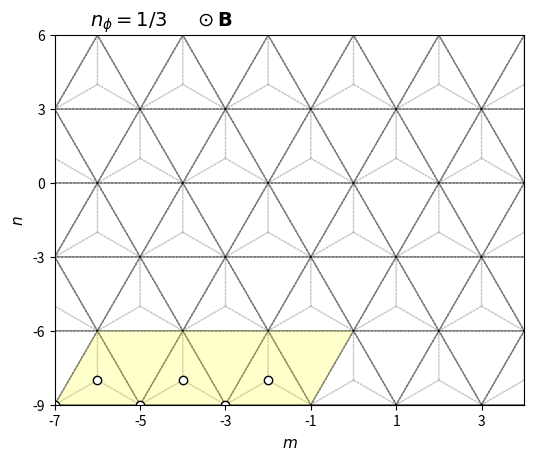

Reproduce this figure in Python. (Note: this script raises an exception after producing the figure.)
import numpy as np
import matplotlib.pyplot as plt
from matplotlib.patches import Polygon
import matplotlib.gridspec as gridspec

# lattice vectors (normalized)

a1 = (1/2) * np.array([1, np.sqrt(3)])
a2 = (1/2) * np.array([-1, np.sqrt(3)])
avec = np.vstack((a1, a2))

a=1

if __name__ == '__main__':

    fig = plt.figure()

    # gs = gridspec.GridSpec(1, 2, width_ratios=[1.4, 1])

    ax = plt.subplot(111)

    delta = np.zeros((3, 2))
    delta[0, :] = (-1 / 3) * avec[0, :] + (-1 / 3) * avec[1, :]
    delta[1, :] = (2 / 3) * avec[0, :] + (-1 / 3) * avec[1, :]
    delta[2, :] = (-1 / 3) * avec[0, :] + (2 / 3) * avec[1, :]

    secondNN = np.zeros((6, 2))
    # positive direction for A sites / negative direction for B sites
    secondNN[0, :] = avec[0, :]
    secondNN[1, :] = -avec[0, :] + avec[1, :]
    secondNN[2, :] = -avec[1, :]
    # negative direction for A sites / positive direction for B sites
    secondNN[3, :] = avec[1, :]
    secondNN[4, :] = -avec[0, :]
    secondNN[5, :] = avec[0, :] - avec[1, :]

    fifthNN = np.zeros((6, 2))
    fifthNN[0, :] = -avec[0, :] - avec[1, :]
    fifthNN[1, :] = -avec[0, :] + 2 * avec[1, :]
    fifthNN[2, :] = 2 * avec[0, :] - avec[1, :]
    fifthNN[3, :] = avec[0, :] + avec[1, :]
    fifthNN[4, :] = -2 * avec[0, :] + avec[1, :]
    fifthNN[5, :] = avec[0, :] - 2 * avec[1, :]

    for m in range(-6, 6):
        for n in range(-6, 6):
            xcoord = 0 + 2*n*avec[0, 0] + m*avec[0, 0]
            ycoord = 0 + m*avec[0, 1]
            for i in range(3):
                ax.arrow(xcoord, ycoord, delta[i, 0], delta[i, 1], color='gray', width=0.0001, ls=':', alpha=0.5)

    for m in range(-6, 6):
        for n in range(-6, 6):
            xcoord = 0 + 2*n*avec[0, 0] + m*avec[0, 0]
            ycoord = 0 + m*avec[0, 1]
            ax.arrow(xcoord, ycoord, avec[0, 0], avec[0, 1], color='black', width=0.0001, ls='--', alpha=0.5)
            ax.arrow(xcoord, ycoord, 2*avec[0, 0], 0, color='black', width=0.0001, ls='--', alpha=0.5)
            ax.arrow(xcoord, ycoord, avec[0, 0], -avec[0, 1], color='black', width=0.0001, ls='--', alpha=0.5)


    # ax.scatter(delta[:, 0], delta[:, 1], color='blue', zorder=2)
    # ax.scatter(secondNN[0:3, 0], secondNN[0:3, 1], color='green')
    # ax.scatter(secondNN[3:6, 0], secondNN[3:6, 1], color='green', marker='x')
    # ax.scatter(fifthNN[0:3, 0], fifthNN[0:3, 1], color='red', zorder=2)
    # ax.scatter(fifthNN[3:6, 0], fifthNN[3:6, 1], color='red', marker='x', zorder=2)
    ax.set_xlabel('$m$', fontsize=11)
    ax.set_ylabel('$n$', fontsize=11)

    # ax.arrow(0, 0, avec[0, 0], avec[0, 1], color='black', head_width=0.1, length_includes_head=True)
    # ax.arrow(0, 0, avec[1, 0], avec[1, 1], color='black', head_width=0.1, length_includes_head=True)
    # ax.text(avec[0, 0]/3, 0.4, "$\mathbf{a}_1$")
    # ax.text(avec[0, 0]/3, -0.5, "$\mathbf{a}_2$")

    # ax.annotate("", xy=(0, 0), xycoords='data', xytext=(avec[0, 0], avec[0, 1]), textcoords='data',
    #            arrowprops=dict(arrowstyle="<->", connectionstyle="arc3", color='k', lw=2))
    # ax.text(0.00 * avec[0, 0], 0.5 * avec[0, 1], 'a', fontsize=11)

    # ax.annotate("", xy=(0, 0), xycoords='data', xytext=(avec[0, 0], 0), textcoords='data',
    #             arrowprops=dict(arrowstyle="<->", connectionstyle="arc3", color='k', lw=2))
    # ax.text(0.35 * avec[0, 0], -0.4 * avec[0, 1], 'b', fontsize=11)
    #
    # ax.annotate("", xy=(avec[0, 0], 0), xycoords='data', xytext=(avec[0, 0], (1 / 3) * avec[0, 1]), textcoords='data',
    #             arrowprops=dict(arrowstyle="<->", connectionstyle="arc3", color='k', lw=2))
    # ax.text(1.2 * avec[0, 0], 0.25 * (1 / 3) * avec[0, 1], 'c', fontsize=11)


    def xformat(value, tick_number):
        return "{}".format(int(value / (a/2)))

    def yformat(value, tick_number):
        return "{}".format(int(round(value/(np.sqrt(3)/6))))

    ax.set_xlim([-7*avec[0, 0], 4*avec[0, 0]])
    ax.set_xticks(np.arange(-7 * avec[0, 0], 4 * avec[0, 0]+0.1, step=2*avec[0, 0]))
    ax.set_ylim([-3*avec[0, 1], 2*avec[0, 1]])
    ax.set_yticks(np.arange(-3 * avec[0, 1], 2 * avec[0, 1]+0.1, step=avec[0, 1]))

    ax.xaxis.set_major_formatter(plt.FuncFormatter(xformat))
    ax.yaxis.set_major_formatter(plt.FuncFormatter(yformat))

    ax.tick_params(axis='both', which='major', labelsize=10)

    muc = Polygon(((-7*avec[0, 0], -3*avec[0, 1]), (-7*avec[0, 0]+avec[0, 0], -3*avec[0, 1]+avec[0, 1]), (-7*avec[0, 0]+7*avec[0, 0], -3*avec[0, 1]+avec[0, 1]), (-7*avec[0, 0]+3*2*avec[0, 0], -3*avec[0, 1]+0)), fc=(1, 1, 0, 0.2))

    #uc = Polygon(((0, 0), (avec[0, 0], avec[0, 1]), (3 * avec[0, 0], avec[0, 1]), (2 * avec[0, 0], 0)), fill=False, ec='g')

    fig.text(0.2, 0.9, "$n_\phi=1/3 \;\;\;\;\; \odot\mathbf{B}$", fontsize=14)

    ax.add_artist(muc)
    #ax.add_artist(uc)

    for y in range(1):
        for x in range(3):
            ax.scatter(-7*avec[0, 0]+2*x*avec[0, 0]+y*avec[0, 0]+0, -3*avec[0, 1]+0+y*avec[0, 1], color='k', zorder=2, facecolors='white')
            ax.scatter(-7*avec[0, 0]+delta[1, 0]+2*x*avec[0, 0]+y*avec[0, 0], -3*avec[0, 1]+delta[1, 1]+y*avec[0, 1], color='k', zorder=2, facecolors='white')

    ax.set_aspect('equal', adjustable='box')

########################################################################################################################

    # ax1 = plt.subplot(gs[1])
    #
    # box = ax1.get_position()
    # box.y0 = box.y0 - 0.015
    # box.y1 = box.y1 - 0.015
    # ax1.set_position(box)
    #
    # ax1.grid(True)
    # ax1.spines['left'].set_position('zero')
    # ax1.spines['right'].set_color('none')
    # ax1.spines['bottom'].set_position('zero')
    # ax1.spines['top'].set_color('none')
    #
    # ax1.arrow(0, 0, 3 * np.pi + 1, 0, color='k', head_width=0.1, length_includes_head=True)
    # ax1.arrow(0, 0, 0, 4 * np.pi + 1, color='k', head_width=0.1, length_includes_head=True)
    #
    # ax1.arrow(0, 0, np.pi, -np.pi, color='r', head_width=0.1, length_includes_head=True, ls="--", zorder=3)
    # ax1.arrow(0, 0, 2 * np.pi, 2 * np.pi, color='r', head_width=0.1, length_includes_head=True, ls="--", zorder=3)
    # ax1.plot([np.pi, 3 * np.pi], [-np.pi, np.pi], color='b', linestyle=':', linewidth=1)
    # ax1.plot([2 * np.pi, 3 * np.pi], [2 * np.pi, np.pi], color='b', linestyle=':', linewidth=1)
    #
    # ax1.set_xlim([0 - 1, 3 * np.pi + 1])
    # ax1.set_ylim([-np.pi - 1, 4 * np.pi + 1])
    #
    # muc_r = Polygon(((0, 0), (0, 4 * np.pi), (0.5*np.pi, 4 * np.pi), (0.5*np.pi, 0)), fc=(1, 1, 0, 0.2))
    #
    # ax1.set_xticks(np.arange(0, 4 * np.pi, step=np.pi))
    # ax1.set_yticks(np.arange(-np.pi, 5 * np.pi, step=np.pi))
    #
    #
    # def custom(value, tick_number):
    #
    #     if int(round(value / (np.pi))) == 0:
    #         return 0
    #     elif int(round(value / (np.pi))) == 1:
    #         return "$\pi$"
    #     elif int(round(value / (np.pi))) == -1:
    #         return "$-\pi$"
    #     else:
    #         return "{}$\pi$".format(int(round(value / (np.pi))))
    #
    #
    # ax1.xaxis.set_major_formatter(plt.FuncFormatter(custom))
    # ax1.yaxis.set_major_formatter(plt.FuncFormatter(custom))
    #
    # ax1.tick_params(axis='both', which='major', labelsize=10)
    #
    # ax1.text(3 * np.pi + 1, 0.5, '$x$', fontsize=11)
    # ax1.text(0.5, 4 * np.pi + 1, '$y$', fontsize=11)
    #
    # ax1.text(np.pi / 2 - 1.15, -np.pi / 2 - 0.75, '$\mathbf{b}_1$', fontsize=11)
    # ax1.text(3 * np.pi / 2 - 1.35, 3 * np.pi / 2 + 0.2, '$\mathbf{b}_2$', fontsize=11)
    #
    # # ax.set_xlabel("x")
    # # ax.set_ylabel("y")
    #
    # ax1.add_artist(muc_r)
    #
    # uc_r = Polygon(((0, 0), (0, 4 * np.pi), (np.pi, 4 * np.pi), (np.pi, 0)), fill=False, ec='g', zorder=2)
    # ax1.add_artist(uc_r)
    #
    # ax1.set_aspect('equal', adjustable='box')

    # plt.text(-23, 14, "(a)", fontsize=12)
    # plt.text(-3, 14, "(b)", fontsize=12)

    plt.savefig("/home/<user>/Documents/presentations/2020_02_21/figures/lattice_nu_2_5_nphi_1_3_lt.png", bbox_inches='tight', dpi=300)
    plt.show()